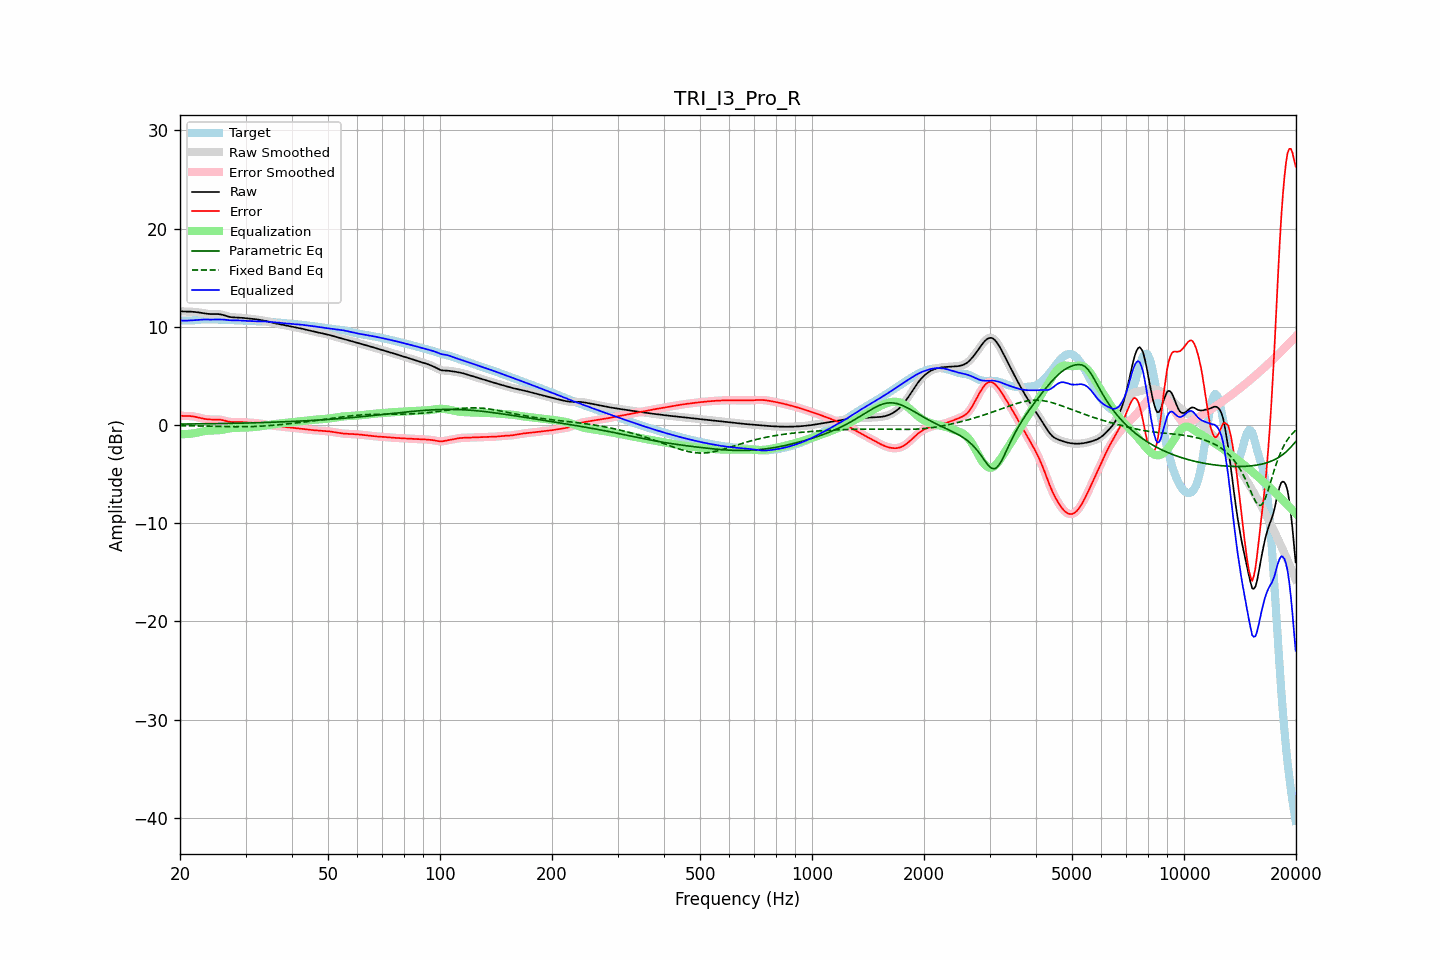

The file beside this chart, header and first rows:
frequency, raw, error, smoothed, error_smoothed, equalization, parametric_eq, fixed_band_eq, equalized_raw, equalized_smoothed, target
20.00, 11.58, 0.96, 11.58, 0.96, -0.93, 0.09, -0.07, 10.64, 10.64, 10.62
20.20, 11.57, 0.93, 11.57, 0.94, -0.94, 0.09, -0.07, 10.63, 10.63, 10.63
20.40, 11.56, 0.92, 11.56, 0.92, -0.94, 0.09, -0.07, 10.62, 10.62, 10.64
20.61, 11.55, 0.91, 11.55, 0.91, -0.93, 0.09, -0.07, 10.62, 10.62, 10.64
20.81, 11.55, 0.91, 11.55, 0.91, -0.93, 0.09, -0.08, 10.62, 10.62, 10.64
21.02, 11.55, 0.91, 11.55, 0.91, -0.92, 0.10, -0.08, 10.63, 10.63, 10.64
21.23, 11.54, 0.91, 11.54, 0.91, -0.90, 0.10, -0.08, 10.64, 10.64, 10.63
21.44, 11.54, 0.90, 11.54, 0.90, -0.88, 0.10, -0.09, 10.65, 10.65, 10.64
21.66, 11.53, 0.88, 11.53, 0.88, -0.86, 0.10, -0.09, 10.66, 10.66, 10.65
21.87, 11.51, 0.85, 11.51, 0.85, -0.84, 0.10, -0.09, 10.67, 10.67, 10.66
22.09, 11.50, 0.81, 11.50, 0.81, -0.81, 0.11, -0.09, 10.69, 10.69, 10.68
22.31, 11.47, 0.77, 11.47, 0.78, -0.77, 0.11, -0.10, 10.70, 10.70, 10.70
22.54, 11.45, 0.73, 11.45, 0.73, -0.74, 0.11, -0.10, 10.71, 10.71, 10.72
22.76, 11.43, 0.69, 11.42, 0.69, -0.70, 0.11, -0.11, 10.73, 10.73, 10.73
22.99, 11.40, 0.66, 11.40, 0.66, -0.66, 0.11, -0.11, 10.73, 10.73, 10.74
23.22, 11.37, 0.63, 11.37, 0.63, -0.63, 0.12, -0.11, 10.74, 10.74, 10.74
23.45, 11.34, 0.60, 11.34, 0.60, -0.60, 0.12, -0.12, 10.74, 10.74, 10.74
23.69, 11.32, 0.58, 11.32, 0.58, -0.59, 0.12, -0.12, 10.74, 10.74, 10.74
23.92, 11.31, 0.57, 11.31, 0.57, -0.57, 0.12, -0.13, 10.73, 10.73, 10.74
24.16, 11.29, 0.56, 11.30, 0.56, -0.56, 0.13, -0.13, 10.73, 10.73, 10.74
24.40, 11.29, 0.55, 11.29, 0.55, -0.56, 0.13, -0.13, 10.73, 10.73, 10.74
24.65, 11.29, 0.56, 11.29, 0.56, -0.56, 0.13, -0.14, 10.73, 10.73, 10.74
24.89, 11.29, 0.56, 11.29, 0.56, -0.56, 0.14, -0.14, 10.74, 10.74, 10.74
25.14, 11.29, 0.56, 11.29, 0.56, -0.55, 0.14, -0.15, 10.74, 10.74, 10.74
25.39, 11.29, 0.55, 11.29, 0.55, -0.54, 0.14, -0.15, 10.75, 10.75, 10.74
25.65, 11.27, 0.54, 11.27, 0.54, -0.52, 0.14, -0.15, 10.75, 10.75, 10.73
25.91, 11.24, 0.51, 11.24, 0.51, -0.50, 0.15, -0.16, 10.74, 10.74, 10.73
26.16, 11.20, 0.48, 11.19, 0.48, -0.47, 0.15, -0.16, 10.73, 10.73, 10.72
26.43, 11.14, 0.43, 11.14, 0.43, -0.43, 0.15, -0.16, 10.71, 10.71, 10.71
26.69, 11.09, 0.39, 11.09, 0.39, -0.40, 0.16, -0.17, 10.69, 10.69, 10.70
26.96, 11.04, 0.35, 11.04, 0.35, -0.36, 0.16, -0.17, 10.68, 10.68, 10.69
27.23, 11.00, 0.32, 11.00, 0.32, -0.33, 0.16, -0.17, 10.66, 10.67, 10.68
27.50, 10.97, 0.30, 10.97, 0.30, -0.31, 0.17, -0.18, 10.66, 10.66, 10.68
27.77, 10.96, 0.29, 10.96, 0.29, -0.30, 0.17, -0.18, 10.66, 10.66, 10.67
28.05, 10.95, 0.29, 10.95, 0.29, -0.29, 0.17, -0.18, 10.66, 10.66, 10.66
28.33, 10.95, 0.30, 10.95, 0.30, -0.29, 0.18, -0.18, 10.66, 10.66, 10.65
28.62, 10.94, 0.30, 10.94, 0.30, -0.29, 0.18, -0.18, 10.65, 10.65, 10.64
28.90, 10.94, 0.30, 10.93, 0.30, -0.29, 0.18, -0.18, 10.65, 10.64, 10.63
29.19, 10.92, 0.30, 10.92, 0.30, -0.29, 0.19, -0.18, 10.63, 10.63, 10.62
29.48, 10.91, 0.29, 10.91, 0.29, -0.29, 0.19, -0.18, 10.62, 10.62, 10.62
29.78, 10.89, 0.28, 10.89, 0.28, -0.28, 0.19, -0.18, 10.61, 10.61, 10.61
30.08, 10.87, 0.27, 10.87, 0.27, -0.27, 0.20, -0.18, 10.60, 10.60, 10.60
30.38, 10.85, 0.25, 10.85, 0.26, -0.26, 0.20, -0.17, 10.59, 10.59, 10.60
30.68, 10.84, 0.25, 10.84, 0.25, -0.25, 0.21, -0.17, 10.59, 10.59, 10.59
30.99, 10.82, 0.24, 10.82, 0.24, -0.24, 0.21, -0.17, 10.58, 10.58, 10.58
31.30, 10.80, 0.23, 10.80, 0.23, -0.23, 0.22, -0.16, 10.58, 10.58, 10.58
31.61, 10.79, 0.22, 10.79, 0.22, -0.21, 0.22, -0.16, 10.57, 10.57, 10.57
31.93, 10.77, 0.20, 10.77, 0.20, -0.20, 0.22, -0.15, 10.57, 10.57, 10.57
32.24, 10.74, 0.18, 10.74, 0.18, -0.18, 0.23, -0.14, 10.56, 10.56, 10.56
32.57, 10.72, 0.16, 10.72, 0.16, -0.16, 0.23, -0.13, 10.56, 10.56, 10.56
32.89, 10.69, 0.14, 10.69, 0.14, -0.14, 0.24, -0.13, 10.56, 10.56, 10.56
33.22, 10.66, 0.11, 10.66, 0.11, -0.11, 0.24, -0.12, 10.55, 10.55, 10.55
33.55, 10.63, 0.09, 10.63, 0.09, -0.08, 0.25, -0.11, 10.55, 10.55, 10.54
33.89, 10.59, 0.06, 10.59, 0.06, -0.05, 0.25, -0.10, 10.54, 10.54, 10.54
34.23, 10.55, 0.03, 10.55, 0.03, -0.03, 0.26, -0.08, 10.53, 10.53, 10.53
34.57, 10.51, -0.00, 10.51, -0.00, 0.00, 0.26, -0.07, 10.51, 10.51, 10.52
34.92, 10.47, -0.03, 10.47, -0.03, 0.03, 0.27, -0.06, 10.50, 10.50, 10.51
35.27, 10.43, -0.06, 10.43, -0.06, 0.05, 0.28, -0.05, 10.48, 10.48, 10.49
35.62, 10.40, -0.08, 10.40, -0.08, 0.07, 0.28, -0.03, 10.47, 10.47, 10.47
35.97, 10.36, -0.09, 10.36, -0.09, 0.09, 0.29, -0.02, 10.45, 10.46, 10.46
... 635 more rows
